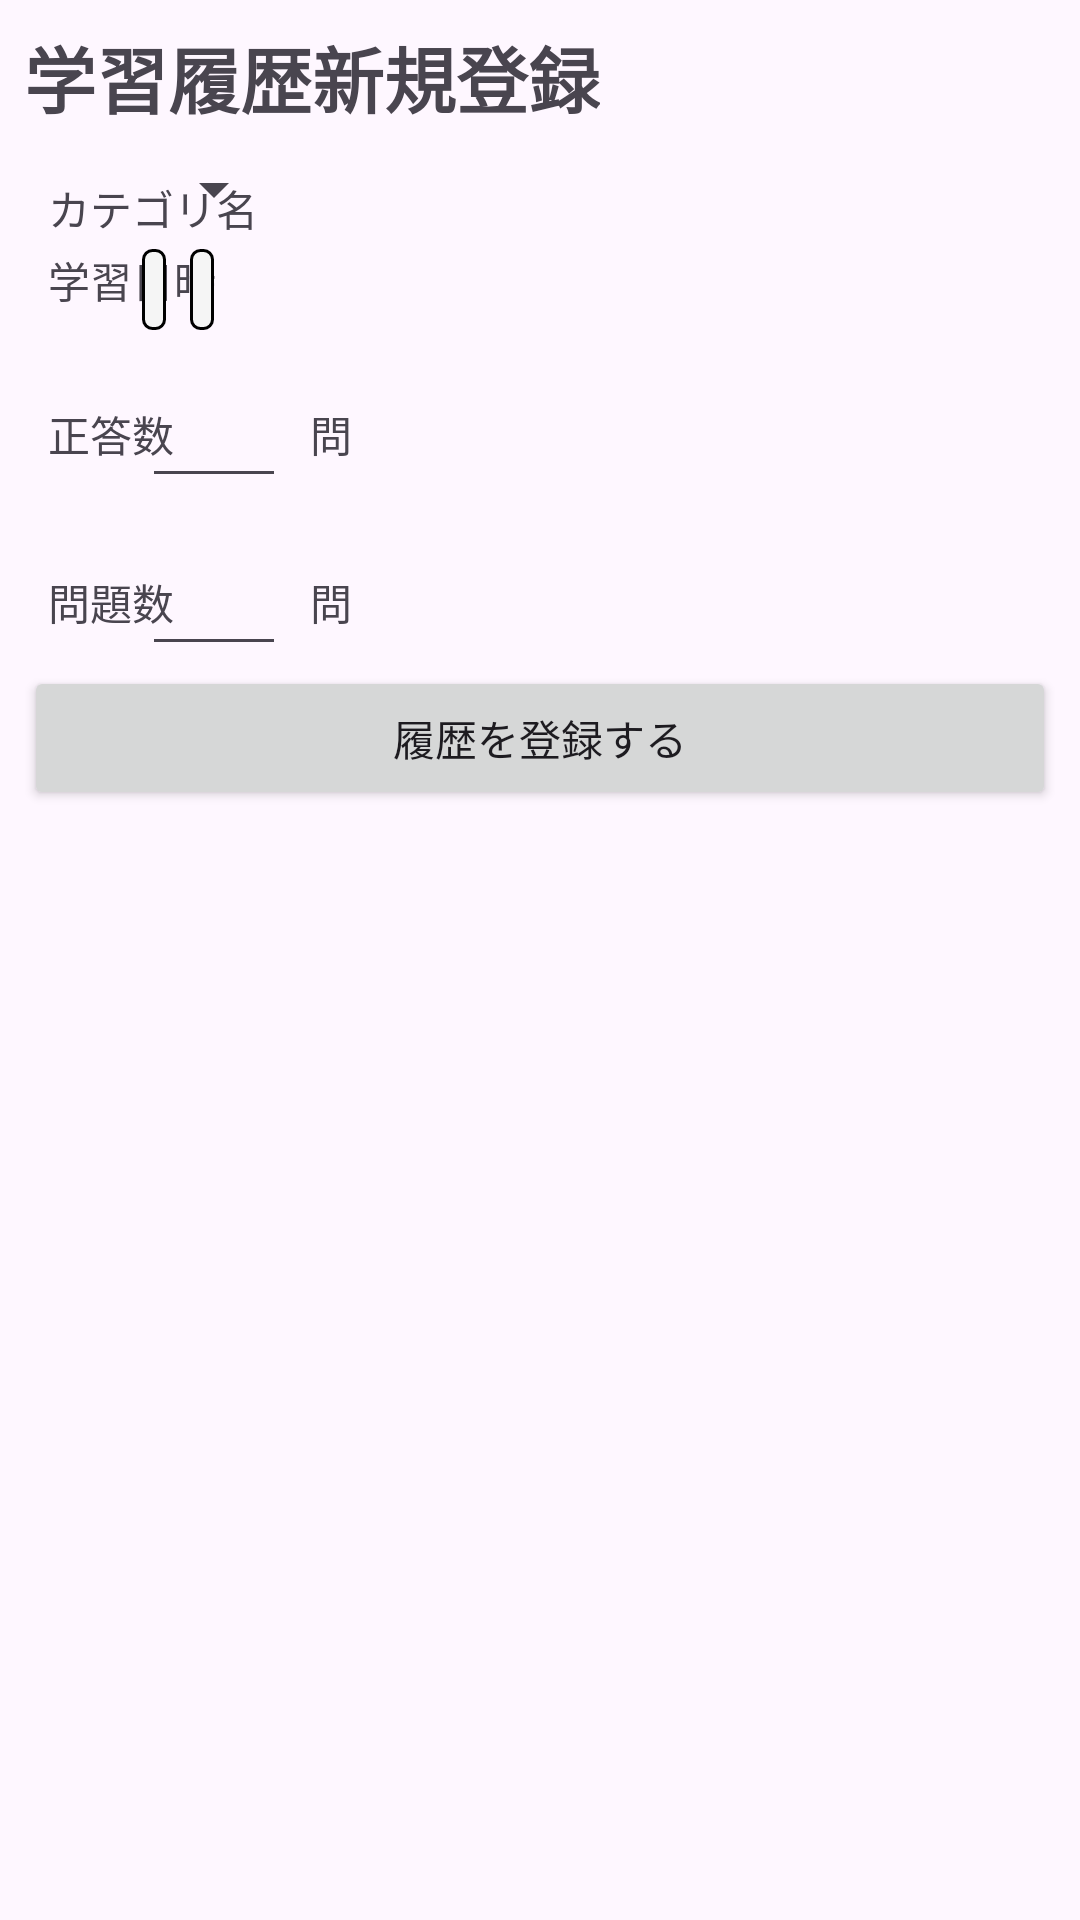

Layout XML and referenced resources for this Android screen:
<!-- AndroidManifest.xml: application theme Theme.CorrectRateLog -->
<!-- res/layout/activity_create_history.xml -->
<?xml version="1.0" encoding="utf-8"?>
<androidx.constraintlayout.widget.ConstraintLayout xmlns:android="http://schemas.android.com/apk/res/android"
    xmlns:app="http://schemas.android.com/apk/res-auto"
    xmlns:tools="http://schemas.android.com/tools"
    android:id="@+id/main"
    android:layout_width="match_parent"
    android:layout_height="match_parent"
    tools:context=".CreateHistoryActivity">

    <TextView
        android:id="@+id/tv_create_history_header"
        android:layout_width="wrap_content"
        android:layout_height="wrap_content"
        android:layout_marginStart="8dp"
        android:layout_marginTop="8dp"
        android:text="@string/create_history_header"
        android:textSize="24sp"
        android:textStyle="bold"
        app:layout_constraintStart_toStartOf="parent"
        app:layout_constraintTop_toTopOf="parent" />

    <include
        android:id="@+id/include"
        layout="@layout/history_form"
        android:layout_width="wrap_content"
        android:layout_height="wrap_content"
        android:layout_marginStart="8dp"
        android:layout_marginTop="8dp"
        app:layout_constraintStart_toStartOf="parent"
        app:layout_constraintTop_toBottomOf="@+id/tv_create_history_header" />

    <Button
        android:id="@+id/btn_create_history"
        android:layout_width="0dp"
        android:layout_height="wrap_content"
        android:layout_marginStart="8dp"
        android:layout_marginEnd="8dp"
        android:onClick="onCreateBtnClick"
        android:text="@string/btn_create_history"
        app:layout_constraintEnd_toEndOf="parent"
        app:layout_constraintHorizontal_bias="1.0"
        app:layout_constraintStart_toStartOf="parent"
        app:layout_constraintTop_toBottomOf="@+id/include"
        tools:ignore="VisualLintButtonSize" />

</androidx.constraintlayout.widget.ConstraintLayout>
<!-- res/layout/history_form.xml (included above) -->
<?xml version="1.0" encoding="utf-8"?>
<androidx.constraintlayout.widget.ConstraintLayout xmlns:android="http://schemas.android.com/apk/res/android"
    xmlns:app="http://schemas.android.com/apk/res-auto"
    xmlns:tools="http://schemas.android.com/tools"
    android:layout_width="match_parent"
    android:layout_height="match_parent">

    <TextView
        android:id="@+id/tvCategoryName"
        android:layout_width="wrap_content"
        android:layout_height="wrap_content"
        android:layout_marginStart="8dp"
        android:layout_marginTop="8dp"
        android:text="@string/tv_category_name"
        app:layout_constraintStart_toStartOf="parent"
        app:layout_constraintTop_toTopOf="parent" />

    <Spinner
        android:id="@+id/spnCategoryName"
        android:layout_width="wrap_content"
        android:layout_height="wrap_content"
        app:layout_constraintBaseline_toBaselineOf="@+id/tvCategoryName"
        app:layout_constraintStart_toStartOf="@+id/guideline2" />

    <TextView
        android:id="@+id/tv_learned_date_label"
        android:layout_width="wrap_content"
        android:layout_height="wrap_content"
        android:layout_marginStart="8dp"
        android:layout_marginTop="8dp"
        android:text="@string/tv_learned_date"
        app:layout_constraintStart_toStartOf="parent"
        app:layout_constraintTop_toBottomOf="@+id/spnCategoryName" />

    <TextView
        android:id="@+id/tv_learned_date"
        android:layout_width="wrap_content"
        android:layout_height="wrap_content"
        android:layout_marginTop="8dp"
        android:padding="4dp"
        android:background="@drawable/datetime_background"
        app:layout_constraintStart_toStartOf="@+id/guideline2"
        app:layout_constraintTop_toBottomOf="@+id/spnCategoryName" />

    <TextView
        android:id="@+id/tv_learned_time"
        android:layout_width="wrap_content"
        android:layout_height="wrap_content"
        android:layout_marginStart="8dp"
        android:layout_marginTop="8dp"
        android:padding="4dp"
        android:background="@drawable/datetime_background"
        app:layout_constraintStart_toEndOf="@+id/tv_learned_date"
        app:layout_constraintTop_toBottomOf="@+id/spnCategoryName" />

    <TextView
        android:id="@+id/tv_correct_number"
        android:layout_width="wrap_content"
        android:layout_height="wrap_content"
        android:layout_marginStart="8dp"
        android:text="@string/tv_correct_number"
        app:layout_constraintBaseline_toBaselineOf="@+id/et_correct_number"
        app:layout_constraintStart_toStartOf="parent" />

    <EditText
        android:id="@+id/et_correct_number"
        android:layout_width="48dp"
        android:layout_height="wrap_content"
        android:layout_marginTop="8dp"
        android:ems="10"
        android:inputType="number"
        android:minHeight="48dp"
        app:layout_constraintStart_toStartOf="@+id/guideline2"
        app:layout_constraintTop_toBottomOf="@+id/tv_learned_date"
        tools:ignore="Autofill,DuplicateSpeakableTextCheck" />

    <TextView
        android:id="@+id/tv_correct_number_unit"
        android:layout_width="wrap_content"
        android:layout_height="wrap_content"
        android:layout_marginStart="8dp"
        android:text="@string/tv_quiz_unit"
        app:layout_constraintBaseline_toBaselineOf="@+id/et_correct_number"
        app:layout_constraintStart_toEndOf="@+id/et_correct_number" />

    <TextView
        android:id="@+id/tv_entire_number"
        android:layout_width="wrap_content"
        android:layout_height="wrap_content"
        android:layout_marginStart="8dp"
        android:text="@string/tv_entire_number"
        app:layout_constraintBaseline_toBaselineOf="@+id/et_entire_number"
        app:layout_constraintStart_toStartOf="parent" />

    <EditText
        android:id="@+id/et_entire_number"
        android:layout_width="48dp"
        android:layout_height="wrap_content"
        android:layout_marginTop="8dp"
        android:ems="10"
        android:inputType="number"
        android:minHeight="48dp"
        app:layout_constraintStart_toStartOf="@+id/guideline2"
        app:layout_constraintTop_toBottomOf="@+id/et_correct_number"
        tools:ignore="Autofill" />

    <TextView
        android:id="@+id/tv_entire_number_unit"
        android:layout_width="wrap_content"
        android:layout_height="wrap_content"
        android:layout_marginStart="8dp"
        android:text="@string/tv_quiz_unit"
        app:layout_constraintBaseline_toBaselineOf="@+id/et_entire_number"
        app:layout_constraintStart_toEndOf="@+id/et_entire_number" />

    <EditText
        android:id="@+id/etHistoryId"
        android:layout_width="wrap_content"
        android:layout_height="wrap_content"
        android:inputType="number"
        android:visibility="gone"
        app:layout_constraintBottom_toBottomOf="parent"
        app:layout_constraintEnd_toEndOf="parent" />

    <androidx.constraintlayout.widget.Guideline
        android:id="@+id/guideline2"
        android:layout_width="wrap_content"
        android:layout_height="wrap_content"
        android:orientation="vertical"
        app:layout_constraintGuide_percent="0.36" />

</androidx.constraintlayout.widget.ConstraintLayout>
<!-- resources referenced by this layout -->
<resources>
  <!-- drawable datetime_background (drawable) -->
  <selector xmlns:android="http://schemas.android.com/apk/res/android">
      <item android:state_pressed="true">
          <shape android:shape="rectangle">
              <corners android:radius="3dp"/>
              <stroke android:width="1dp" android:color="@color/black"/>
              <solid android:color="@color/gray_medium"/>
          </shape>
      </item>
      <item>
          <shape android:shape="rectangle">
              <stroke android:width="1dp" android:color="@color/black"/>
              <corners android:radius="3dp"/>
              <solid android:color="@color/gray_light"/>
          </shape>
      </item>
  </selector>
  <string name="btn_create_history">履歴を登録する</string>
  <string name="create_history_header">学習履歴新規登録</string>
  <string name="tv_category_name">カテゴリ名</string>
  <string name="tv_correct_number">正答数</string>
  <string name="tv_entire_number">問題数</string>
  <string name="tv_learned_date">学習日時</string>
  <string name="tv_quiz_unit">問</string>
  <style name="Theme.CorrectRateLog" parent="Base.Theme.CorrectRateLog" />
  <color name="black">#FF000000</color>
  <color name="gray_medium">#9E9E9E</color>
  <color name="gray_light">#F5F5F5</color>
  <style name="Base.Theme.CorrectRateLog" parent="Theme.Material3.DayNight.NoActionBar">
          
          
      </style>
</resources>
